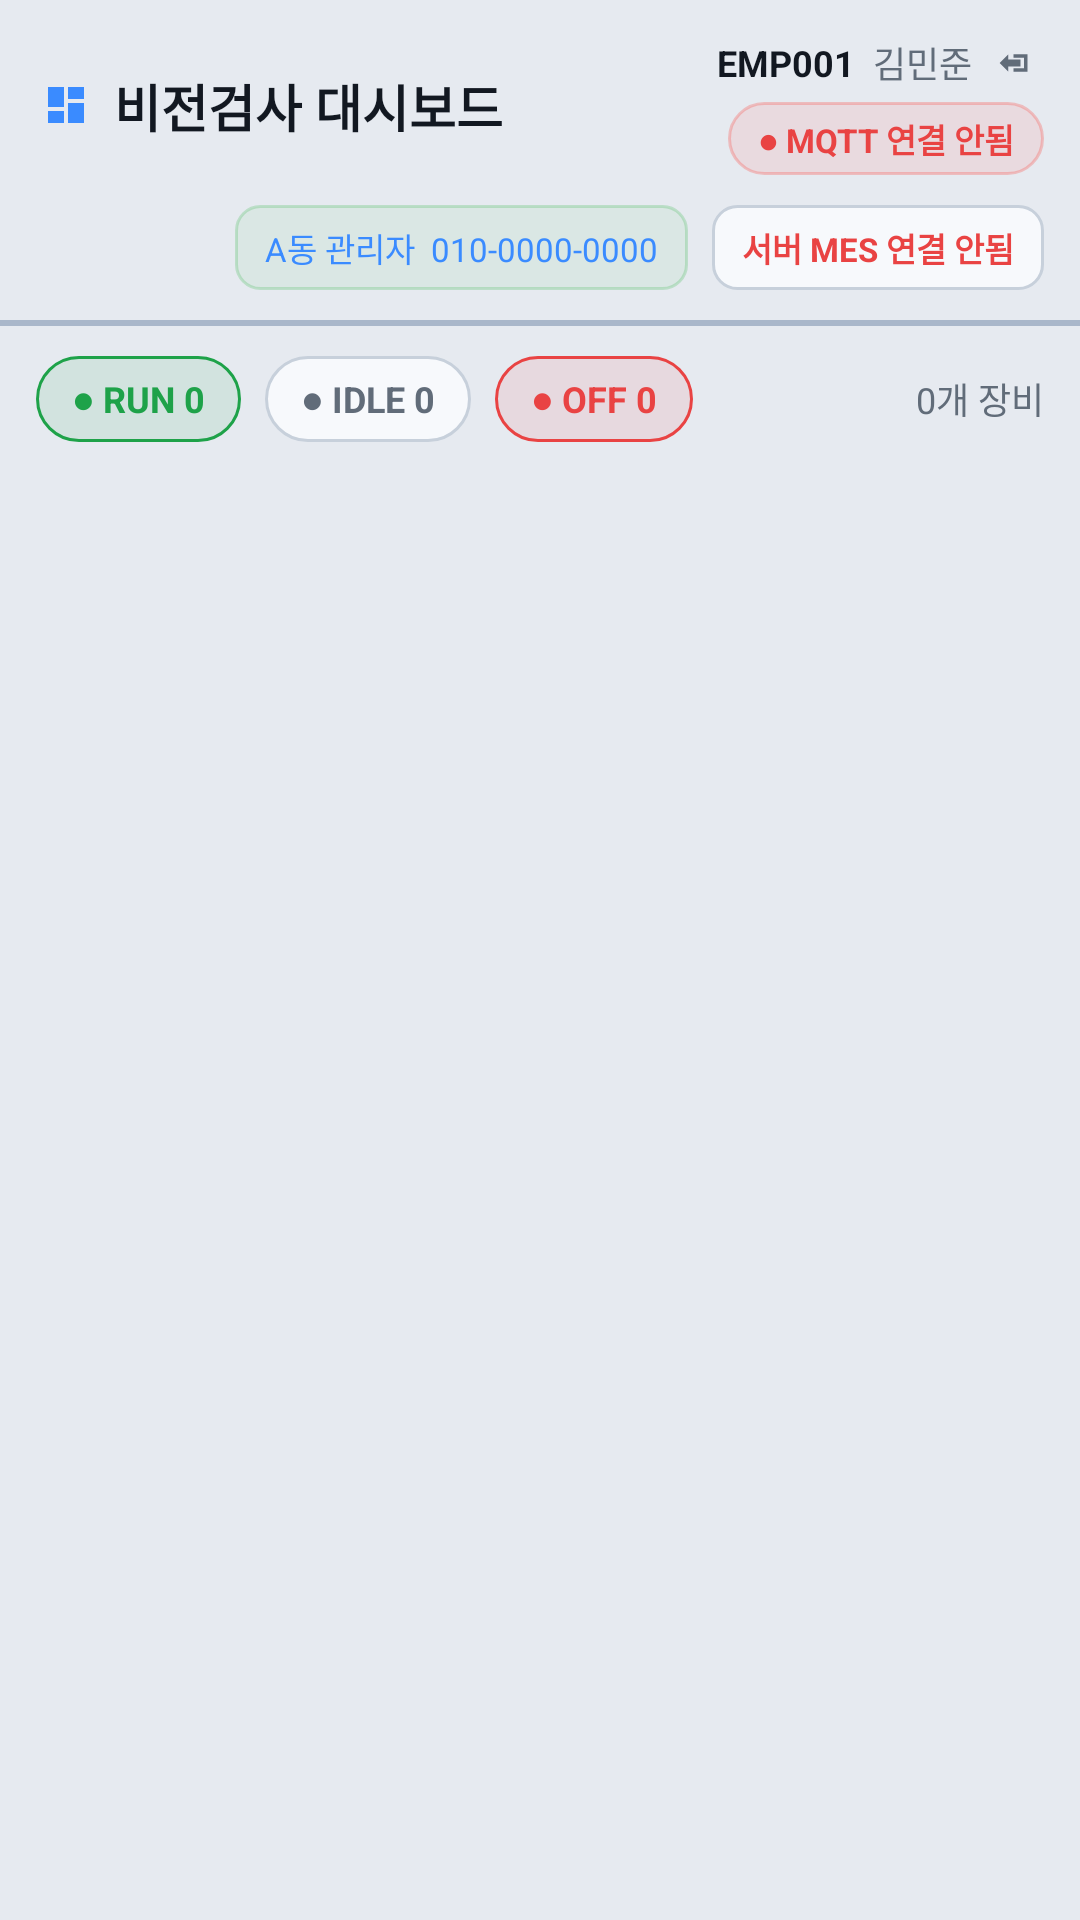

This screen was rendered from an Android layout file. Write that file and the resources it references.
<!-- AndroidManifest.xml: application theme Theme.MyApplication -->
<!-- res/layout/fragment_equipment.xml -->
﻿<?xml version="1.0" encoding="utf-8"?>
<LinearLayout xmlns:android="http://schemas.android.com/apk/res/android"
    android:layout_width="match_parent"
    android:layout_height="match_parent"
    android:background="@color/bg_phone"
    android:orientation="vertical"
    android:paddingTop="12dp">

    <LinearLayout
        android:layout_width="match_parent"
        android:layout_height="wrap_content"
        android:gravity="center_vertical"
        android:orientation="horizontal"
        android:paddingStart="14dp"
        android:paddingEnd="12dp">

        <ImageView
            android:layout_width="16dp"
            android:layout_height="16dp"
            android:layout_marginEnd="8dp"
            android:contentDescription="@null"
            android:src="@drawable/ic_nav_dashboard"
            android:tint="@color/color_info" />

        <TextView
            android:layout_width="0dp"
            android:layout_height="wrap_content"
            android:layout_weight="1"
            android:text="비전검사 대시보드"
            android:textColor="@color/text_primary"
            android:textSize="17sp"
            android:textStyle="bold" />

        <LinearLayout
            android:layout_width="wrap_content"
            android:layout_height="wrap_content"
            android:layout_marginStart="8dp"
            android:orientation="vertical">

            <LinearLayout
                android:layout_width="wrap_content"
                android:layout_height="wrap_content"
                android:gravity="center_vertical|end"
                android:orientation="horizontal">

                <TextView
                    android:id="@+id/tv_user_id"
                    android:layout_width="wrap_content"
                    android:layout_height="wrap_content"
                    android:text="EMP001"
                    android:textColor="@color/text_primary"
                    android:textSize="12sp"
                    android:textStyle="bold" />

                <TextView
                    android:id="@+id/tv_user_name"
                    android:layout_width="wrap_content"
                    android:layout_height="wrap_content"
                    android:layout_marginStart="6dp"
                    android:text="김민준"
                    android:textColor="@color/text_secondary"
                    android:textSize="12sp" />

                <ImageButton
                    android:id="@+id/btn_logout"
                    android:layout_width="18dp"
                    android:layout_height="18dp"
                    android:layout_marginStart="6dp"
                    android:background="@android:color/transparent"
                    android:contentDescription="Logout"
                    android:padding="2dp"
                    android:scaleType="centerInside"
                    android:src="@drawable/ic_logout_line"
                    android:tint="@color/text_secondary" />
            </LinearLayout>

            <TextView
                android:id="@+id/tv_mqtt_chip"
                android:layout_width="wrap_content"
                android:layout_height="wrap_content"
                android:layout_gravity="end"
                android:layout_marginTop="4dp"
                android:background="@drawable/bg_badge_fail"
                android:paddingStart="10dp"
                android:paddingTop="4dp"
                android:paddingEnd="10dp"
                android:paddingBottom="4dp"
                android:text="● MQTT 연결 안됨"
                android:textColor="@color/color_fail"
                android:textSize="11sp"
                android:textStyle="bold" />
        </LinearLayout>
    </LinearLayout>

    <LinearLayout
        android:layout_width="match_parent"
        android:layout_height="wrap_content"
        android:layout_marginTop="10dp"
        android:gravity="center_vertical|end"
        android:orientation="horizontal"
        android:paddingStart="12dp"
        android:paddingEnd="12dp">

        <TextView
            android:id="@+id/tv_dept_role"
            android:layout_width="wrap_content"
            android:layout_height="wrap_content"
            android:background="@drawable/bg_meta_chip_operator"
            android:paddingStart="10dp"
            android:paddingTop="6dp"
            android:paddingEnd="10dp"
            android:paddingBottom="6dp"
            android:text="A동 관리자  010-0000-0000"
            android:textColor="@color/color_info"
            android:textSize="11sp" />

        <TextView
            android:id="@+id/tv_mes_server"
            android:layout_width="wrap_content"
            android:layout_height="wrap_content"
            android:layout_marginStart="8dp"
            android:background="@drawable/bg_meta_chip"
            android:paddingStart="10dp"
            android:paddingTop="6dp"
            android:paddingEnd="10dp"
            android:paddingBottom="6dp"
            android:text="서버 MES 연결 안됨"
            android:textColor="@color/color_fail"
            android:textSize="11sp"
            android:textStyle="bold" />
    </LinearLayout>

    <View
        android:layout_width="match_parent"
        android:layout_height="2dp"
        android:layout_marginTop="10dp"
        android:background="@color/section_divider" />

    <LinearLayout
        android:layout_width="match_parent"
        android:layout_height="wrap_content"
        android:layout_marginTop="10dp"
        android:gravity="center_vertical"
        android:orientation="horizontal"
        android:paddingStart="12dp"
        android:paddingEnd="12dp">

        <TextView
            android:id="@+id/tv_eq_chip_run"
            android:layout_width="wrap_content"
            android:layout_height="wrap_content"
            android:background="@drawable/bg_status_run_chip"
            android:paddingStart="12dp"
            android:paddingTop="6dp"
            android:paddingEnd="12dp"
            android:paddingBottom="6dp"
            android:text="● RUN 0"
            android:textColor="@color/color_pass"
            android:textSize="12sp"
            android:textStyle="bold" />

        <TextView
            android:id="@+id/tv_eq_chip_idle"
            android:layout_width="wrap_content"
            android:layout_height="wrap_content"
            android:layout_marginStart="8dp"
            android:background="@drawable/bg_status_idle_chip"
            android:paddingStart="12dp"
            android:paddingTop="6dp"
            android:paddingEnd="12dp"
            android:paddingBottom="6dp"
            android:text="● IDLE 0"
            android:textColor="@color/text_secondary"
            android:textSize="12sp"
            android:textStyle="bold" />

        <TextView
            android:id="@+id/tv_eq_chip_off"
            android:layout_width="wrap_content"
            android:layout_height="wrap_content"
            android:layout_marginStart="8dp"
            android:background="@drawable/bg_status_off_chip"
            android:paddingStart="12dp"
            android:paddingTop="6dp"
            android:paddingEnd="12dp"
            android:paddingBottom="6dp"
            android:text="● OFF 0"
            android:textColor="@color/color_fail"
            android:textSize="12sp"
            android:textStyle="bold" />

        <TextView
            android:id="@+id/tv_eq_total"
            android:layout_width="0dp"
            android:layout_height="wrap_content"
            android:layout_marginStart="10dp"
            android:layout_weight="1"
            android:gravity="end"
            android:text="0개 장비"
            android:textColor="@color/text_secondary"
            android:textSize="12sp" />
    </LinearLayout>

    <androidx.recyclerview.widget.RecyclerView
        android:id="@+id/rv_equipment"
        android:layout_width="match_parent"
        android:layout_height="0dp"
        android:layout_marginTop="8dp"
        android:layout_weight="1"
        android:clipToPadding="false"
        android:paddingBottom="10dp" />

</LinearLayout>
<!-- resources referenced by this layout -->
<resources>
  <color name="bg_phone">#E6EAF0</color>
  <color name="color_fail">#E94343</color>
  <color name="color_info">#3A8BFF</color>
  <color name="color_pass">#1EA249</color>
  <color name="section_divider">#A9B7CA</color>
  <color name="text_primary">#121821</color>
  <color name="text_secondary">#616C79</color>
  <!-- drawable bg_badge_fail (drawable) -->
  <?xml version="1.0" encoding="utf-8"?>
  <shape xmlns:android="http://schemas.android.com/apk/res/android"
      android:shape="rectangle">
      <solid android:color="#1AF85149" />
      <stroke android:width="1dp" android:color="#4DF85149" />
      <corners android:radius="16dp" />
  </shape>
  <!-- drawable bg_meta_chip (drawable) -->
  <?xml version="1.0" encoding="utf-8"?>
  <shape xmlns:android="http://schemas.android.com/apk/res/android"
      android:shape="rectangle">
      <solid android:color="@color/bg_card" />
      <stroke
          android:width="1dp"
          android:color="@color/border" />
      <corners android:radius="8dp" />
  </shape>
  <!-- drawable bg_meta_chip_operator (drawable) -->
  <?xml version="1.0" encoding="utf-8"?>
  <shape xmlns:android="http://schemas.android.com/apk/res/android"
      android:shape="rectangle">
      <solid android:color="#123FB950" />
      <stroke android:width="1dp" android:color="#403FB950" />
      <corners android:radius="8dp" />
  </shape>
  <!-- drawable bg_status_idle_chip (drawable) -->
  ﻿<?xml version="1.0" encoding="utf-8"?>
  <shape xmlns:android="http://schemas.android.com/apk/res/android" android:shape="rectangle">
      <corners android:radius="999dp"/>
      <stroke android:width="1dp" android:color="@color/border"/>
      <solid android:color="@color/bg_card"/>
  </shape>
  <!-- drawable bg_status_off_chip (drawable) -->
  ﻿<?xml version="1.0" encoding="utf-8"?>
  <shape xmlns:android="http://schemas.android.com/apk/res/android" android:shape="rectangle">
      <corners android:radius="999dp"/>
      <stroke android:width="1dp" android:color="@color/color_fail"/>
      <solid android:color="@color/color_fail_bg"/>
  </shape>
  <!-- drawable bg_status_run_chip (drawable) -->
  ﻿<?xml version="1.0" encoding="utf-8"?>
  <shape xmlns:android="http://schemas.android.com/apk/res/android" android:shape="rectangle">
      <corners android:radius="999dp"/>
      <stroke android:width="1dp" android:color="@color/color_pass"/>
      <solid android:color="@color/color_pass_bg"/>
  </shape>
  <!-- drawable ic_logout_line (drawable) -->
  <?xml version="1.0" encoding="utf-8"?>
  <vector xmlns:android="http://schemas.android.com/apk/res/android"
      android:width="24dp"
      android:height="24dp"
      android:viewportWidth="24"
      android:viewportHeight="24">
      <path
          android:fillColor="#8B949E"
          android:pathData="M10,17v-2h6v-6h-6V7h8v10h-8zM2,12l5,-5v3h7v4H7v3z" />
  </vector>
  <!-- drawable ic_nav_dashboard (drawable) -->
  <?xml version="1.0" encoding="utf-8"?>
  <vector xmlns:android="http://schemas.android.com/apk/res/android"
      android:width="24dp" android:height="24dp"
      android:viewportWidth="24" android:viewportHeight="24">
      <path android:fillColor="@android:color/white"
          android:pathData="M3,13h8V3H3v10zM3,21h8v-6H3v6zM13,21h8V11h-8v10zM13,3v6h8V3h-8z"/>
  </vector>
  <style name="Theme.MyApplication" parent="Base.Theme.MyApplication" />
  <color name="bg_card">#F7F9FC</color>
  <color name="border">#C7D0DB</color>
  <color name="color_fail_bg">#1AE94343</color>
  <color name="color_pass_bg">#1A1EA249</color>
  <color name="status_bar">#DDE3EB</color>
  <color name="nav_bar">#111722</color>
</resources>
